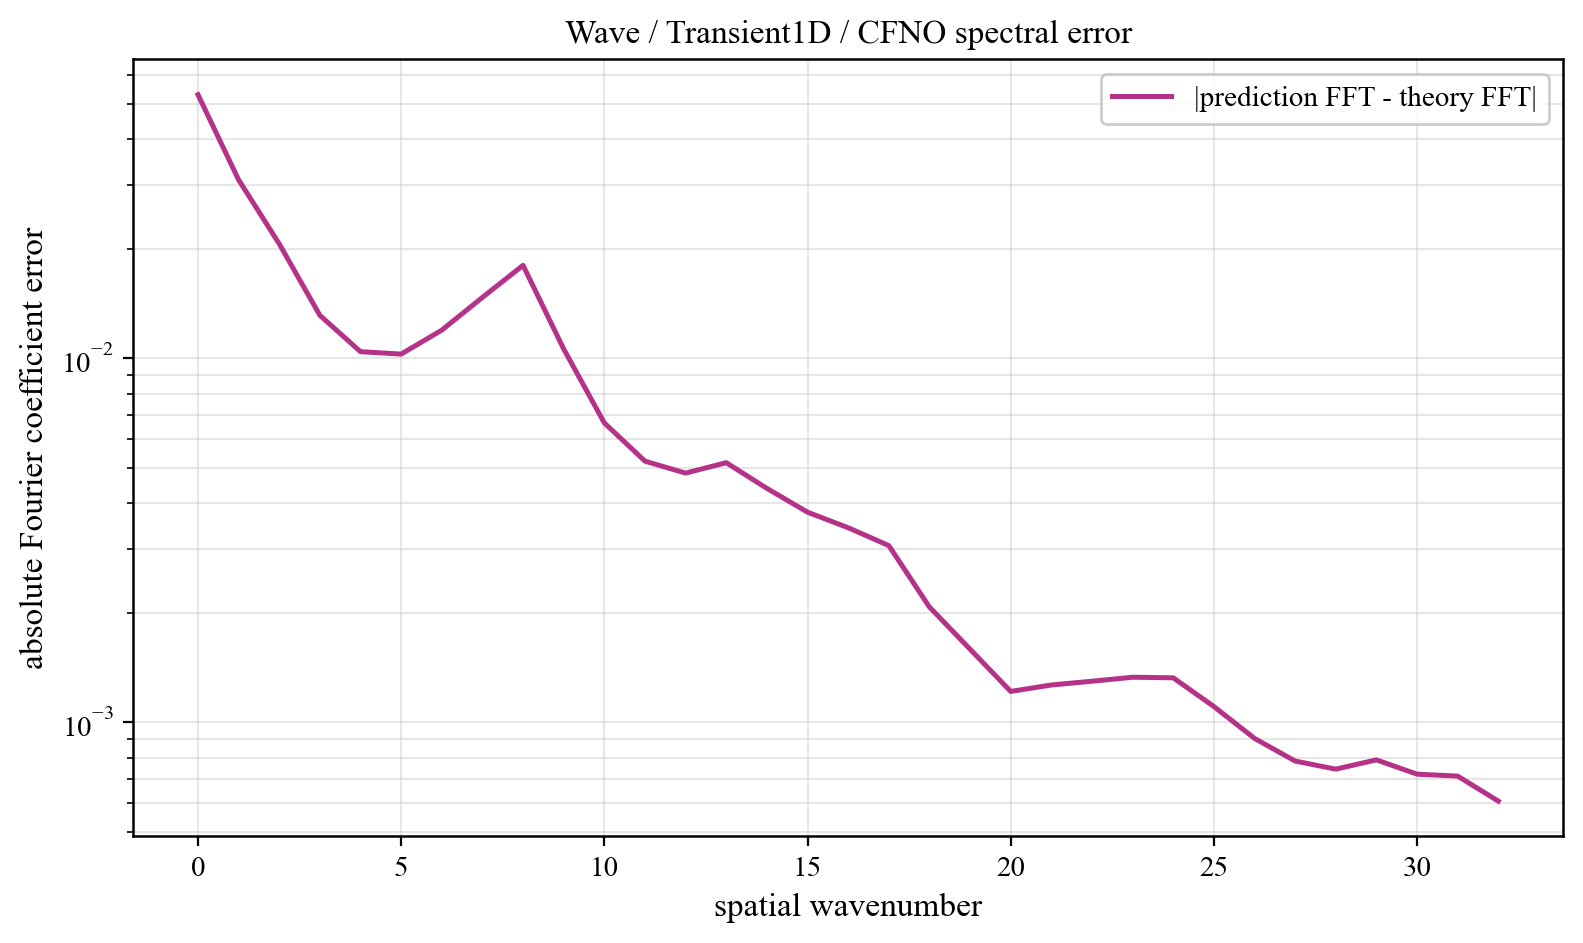

The table this chart was drawn from, first rows:
component, prediction_magnitude, theory_magnitude, absolute_coefficient_error
0, 0.02989, 0.03717, 0.053
1, 0.1377, 0.1524, 0.03093
2, 0.1447, 0.1507, 0.02062
3, 0.09983, 0.09395, 0.01312
4, 0.02739, 0.02524, 0.01043
5, 0.01531, 0.01308, 0.01027
6, 0.01188, 0.008264, 0.01195
7, 0.01307, 0.005781, 0.0147
8, 0.01569, 0.004307, 0.01801
9, 0.008952, 0.003352, 0.01061
10, 0.006296, 0.002694, 0.006645
11, 0.004872, 0.00222, 0.005218
12, 0.004279, 0.001866, 0.004838
13, 0.004524, 0.001594, 0.005168
14, 0.003819, 0.001381, 0.004393
15, 0.003471, 0.001211, 0.003779
16, 0.003387, 0.001072, 0.003424
17, 0.003076, 0.0009583, 0.00306
18, 0.002124, 0.0008633, 0.002074
19, 0.001554, 0.0007835, 0.001589
20, 0.00122, 0.0007159, 0.001216
21, 0.001148, 0.0006582, 0.001266
22, 0.001129, 0.0006088, 0.001297
23, 0.001216, 0.0005663, 0.00133
24, 0.001197, 0.0005297, 0.001325
25, 0.0009951, 0.0004982, 0.001105
26, 0.0008469, 0.0004713, 0.0009036
27, 0.0008162, 0.0004484, 0.0007829
28, 0.0008247, 0.0004293, 0.0007439
29, 0.0008833, 0.0004138, 0.0007887
30, 0.0007705, 0.000402, 0.0007205
31, 0.0006786, 0.0003941, 0.0007117
32, 0.00058, 0.0003908, 0.0006076
